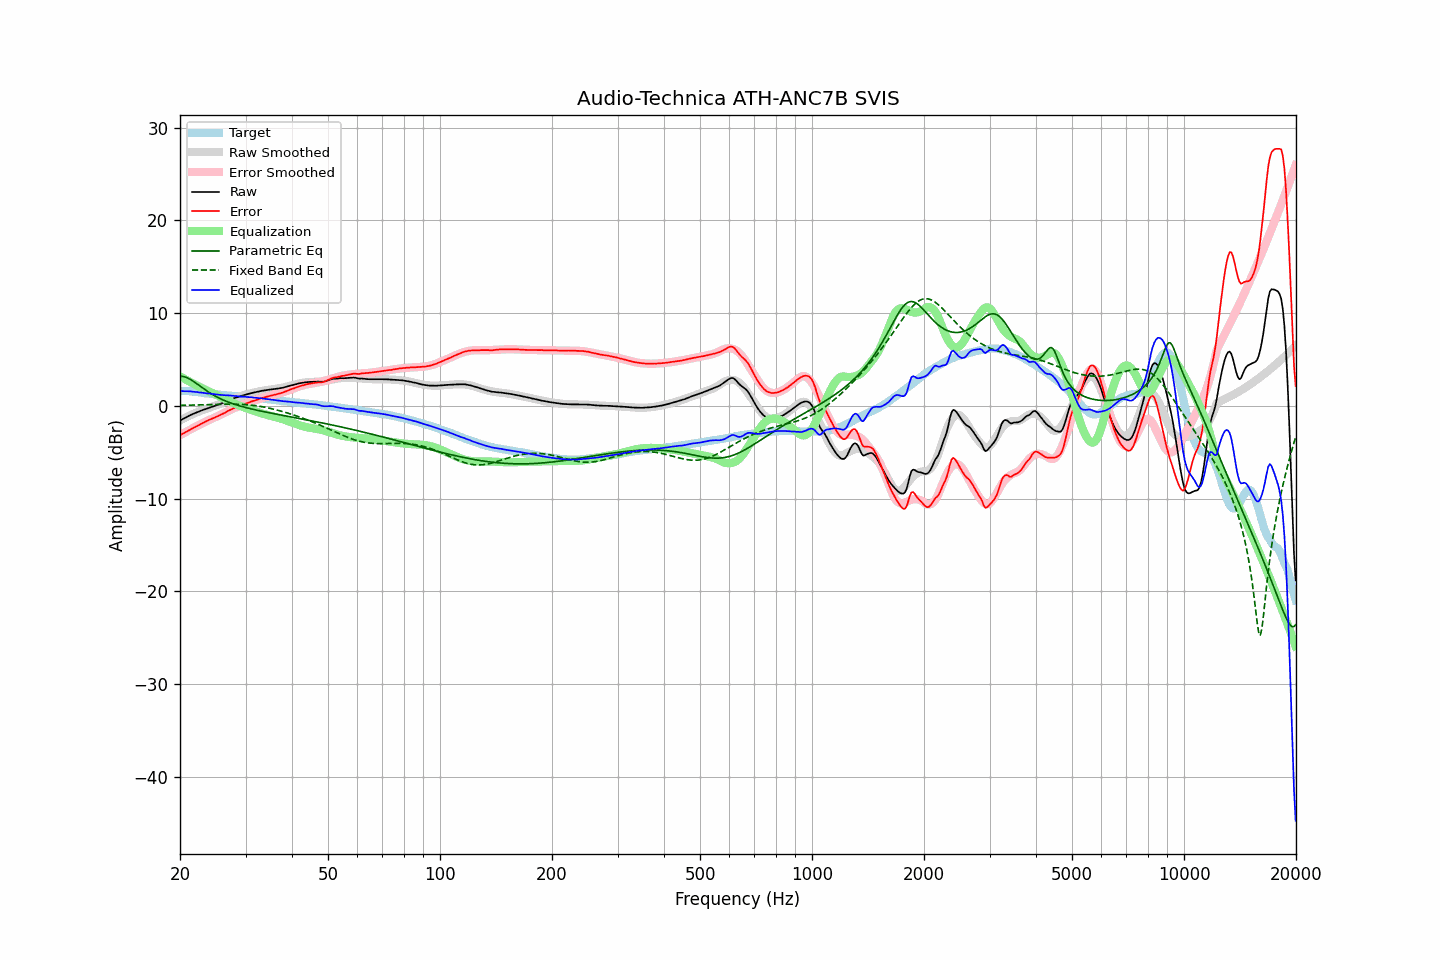

Source data for this figure (header and first rows):
frequency, raw, error, smoothed, error_smoothed, equalization, parametric_eq, fixed_band_eq, equalized_raw, equalized_smoothed, target
20.00, -1.59, -3.17, -1.58, -3.18, 3.18, 3.19, 0.04, 1.59, 1.60, 1.58
20.20, -1.49, -3.07, -1.49, -3.08, 3.08, 3.18, 0.05, 1.59, 1.59, 1.58
20.40, -1.41, -2.99, -1.40, -2.98, 2.98, 3.16, 0.05, 1.57, 1.59, 1.58
20.61, -1.31, -2.89, -1.31, -2.89, 2.89, 3.11, 0.05, 1.57, 1.58, 1.58
20.81, -1.21, -2.79, -1.22, -2.79, 2.79, 3.05, 0.06, 1.58, 1.57, 1.58
21.02, -1.13, -2.71, -1.14, -2.69, 2.69, 2.98, 0.06, 1.56, 1.56, 1.58
21.23, -1.04, -2.60, -1.05, -2.60, 2.60, 2.89, 0.07, 1.56, 1.54, 1.56
21.44, -0.96, -2.51, -0.97, -2.51, 2.51, 2.78, 0.07, 1.55, 1.53, 1.55
21.66, -0.89, -2.42, -0.90, -2.41, 2.41, 2.67, 0.08, 1.52, 1.52, 1.53
21.87, -0.82, -2.33, -0.82, -2.32, 2.32, 2.55, 0.08, 1.50, 1.50, 1.51
22.09, -0.74, -2.24, -0.74, -2.23, 2.23, 2.43, 0.08, 1.49, 1.49, 1.50
22.31, -0.67, -2.14, -0.67, -2.14, 2.14, 2.30, 0.09, 1.47, 1.47, 1.47
22.54, -0.61, -2.06, -0.60, -2.05, 2.05, 2.18, 0.09, 1.44, 1.45, 1.45
22.76, -0.53, -1.96, -0.54, -1.96, 1.96, 2.05, 0.10, 1.43, 1.43, 1.43
22.99, -0.47, -1.87, -0.47, -1.87, 1.87, 1.92, 0.10, 1.40, 1.40, 1.40
23.22, -0.41, -1.78, -0.41, -1.79, 1.79, 1.80, 0.11, 1.38, 1.38, 1.37
23.45, -0.35, -1.69, -0.35, -1.71, 1.71, 1.68, 0.11, 1.36, 1.36, 1.34
23.69, -0.29, -1.62, -0.29, -1.62, 1.62, 1.56, 0.12, 1.33, 1.34, 1.33
23.92, -0.22, -1.53, -0.23, -1.54, 1.54, 1.45, 0.13, 1.32, 1.32, 1.31
24.16, -0.16, -1.46, -0.17, -1.47, 1.47, 1.34, 0.13, 1.31, 1.30, 1.30
24.40, -0.11, -1.39, -0.11, -1.39, 1.39, 1.24, 0.14, 1.28, 1.28, 1.28
24.65, -0.05, -1.31, -0.05, -1.31, 1.31, 1.14, 0.14, 1.26, 1.26, 1.26
24.89, 0.01, -1.23, 0.01, -1.23, 1.23, 1.04, 0.15, 1.24, 1.24, 1.24
25.14, 0.07, -1.16, 0.08, -1.15, 1.15, 0.95, 0.15, 1.22, 1.22, 1.23
25.39, 0.13, -1.08, 0.14, -1.07, 1.07, 0.86, 0.16, 1.20, 1.21, 1.21
25.65, 0.19, -1.01, 0.21, -0.98, 0.98, 0.77, 0.16, 1.17, 1.19, 1.20
25.91, 0.26, -0.91, 0.28, -0.90, 0.90, 0.69, 0.16, 1.16, 1.18, 1.17
26.16, 0.33, -0.83, 0.35, -0.82, 0.82, 0.61, 0.17, 1.15, 1.16, 1.16
26.43, 0.40, -0.75, 0.42, -0.73, 0.73, 0.54, 0.17, 1.13, 1.14, 1.15
26.69, 0.48, -0.64, 0.48, -0.64, 0.64, 0.47, 0.17, 1.12, 1.13, 1.12
26.96, 0.57, -0.54, 0.55, -0.56, 0.56, 0.40, 0.17, 1.13, 1.11, 1.11
27.23, 0.64, -0.46, 0.63, -0.47, 0.47, 0.34, 0.17, 1.11, 1.10, 1.10
27.50, 0.71, -0.38, 0.69, -0.39, 0.39, 0.27, 0.17, 1.10, 1.08, 1.09
27.77, 0.78, -0.29, 0.76, -0.31, 0.31, 0.21, 0.17, 1.09, 1.07, 1.07
28.05, 0.84, -0.22, 0.82, -0.23, 0.23, 0.16, 0.17, 1.07, 1.06, 1.06
28.33, 0.89, -0.15, 0.89, -0.15, 0.15, 0.10, 0.17, 1.04, 1.04, 1.04
28.62, 0.95, -0.08, 0.95, -0.08, 0.08, 0.05, 0.16, 1.03, 1.03, 1.03
28.90, 1.00, -0.01, 1.01, -0.01, 0.01, -0.00, 0.16, 1.01, 1.02, 1.01
29.19, 1.05, 0.06, 1.06, 0.06, -0.06, -0.05, 0.15, 0.99, 1.00, 0.99
29.48, 1.11, 0.12, 1.11, 0.12, -0.12, -0.10, 0.14, 0.99, 0.99, 0.99
29.78, 1.16, 0.18, 1.16, 0.18, -0.18, -0.15, 0.13, 0.97, 0.98, 0.98
30.08, 1.21, 0.24, 1.21, 0.25, -0.25, -0.19, 0.12, 0.96, 0.96, 0.97
30.38, 1.25, 0.30, 1.26, 0.31, -0.31, -0.24, 0.11, 0.94, 0.95, 0.95
30.68, 1.30, 0.36, 1.30, 0.37, -0.37, -0.28, 0.09, 0.93, 0.93, 0.94
30.99, 1.35, 0.44, 1.35, 0.43, -0.43, -0.32, 0.07, 0.92, 0.92, 0.91
31.30, 1.39, 0.49, 1.39, 0.49, -0.49, -0.36, 0.05, 0.90, 0.90, 0.90
31.61, 1.44, 0.55, 1.43, 0.55, -0.55, -0.40, 0.03, 0.89, 0.88, 0.89
31.93, 1.47, 0.60, 1.47, 0.61, -0.61, -0.44, 0.01, 0.86, 0.86, 0.87
32.24, 1.51, 0.67, 1.51, 0.67, -0.67, -0.48, -0.01, 0.85, 0.84, 0.84
32.57, 1.55, 0.73, 1.55, 0.72, -0.72, -0.52, -0.04, 0.83, 0.83, 0.82
32.89, 1.58, 0.77, 1.58, 0.77, -0.77, -0.56, -0.07, 0.81, 0.80, 0.81
33.22, 1.62, 0.84, 1.61, 0.83, -0.83, -0.59, -0.10, 0.79, 0.78, 0.78
33.55, 1.64, 0.87, 1.64, 0.88, -0.88, -0.63, -0.13, 0.76, 0.76, 0.77
33.89, 1.67, 0.93, 1.67, 0.93, -0.93, -0.66, -0.16, 0.74, 0.74, 0.74
34.23, 1.70, 0.98, 1.69, 0.97, -0.97, -0.70, -0.20, 0.73, 0.72, 0.72
34.57, 1.73, 1.03, 1.72, 1.02, -1.02, -0.73, -0.24, 0.71, 0.70, 0.70
34.92, 1.75, 1.07, 1.74, 1.06, -1.06, -0.77, -0.28, 0.69, 0.68, 0.68
35.27, 1.77, 1.11, 1.77, 1.11, -1.11, -0.80, -0.32, 0.66, 0.66, 0.66
35.62, 1.79, 1.15, 1.79, 1.15, -1.15, -0.84, -0.36, 0.64, 0.64, 0.64
35.97, 1.81, 1.19, 1.81, 1.20, -1.20, -0.87, -0.40, 0.61, 0.62, 0.62
... 635 more rows
